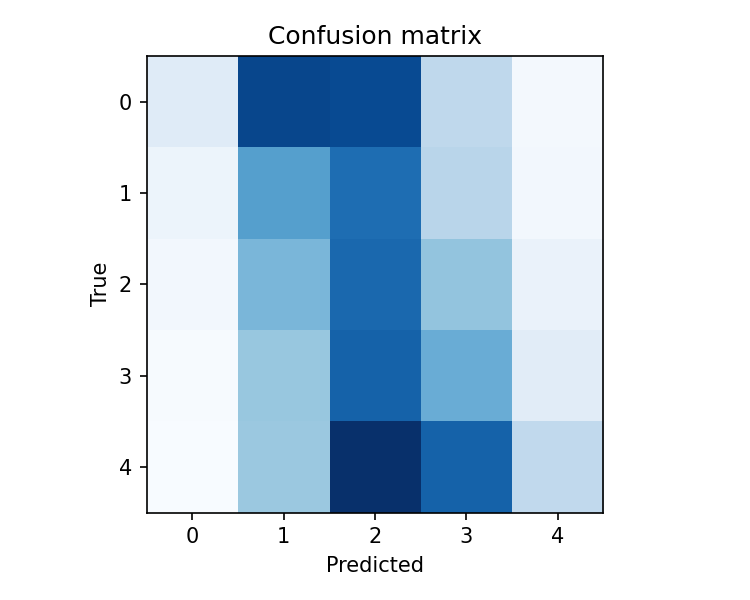

The data file committed next to this chart (first rows):
968, 5902, 5808, 1906, 322
557, 3730, 4973, 2024, 390
381, 3112, 5093, 2714, 612
252, 2645, 5256, 3380, 917
220, 2596, 6451, 5243, 1857
